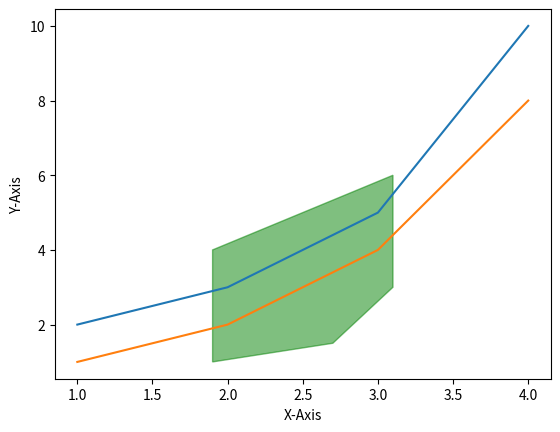

Write the Python code that produced this figure.
import matplotlib.pyplot as plt

#  Matplotlib 그래프 영역 채우기
"""
fill_between() - 두 수평 방향의 곡선 사이를 채웁니다.
fill_betweenx() - 두 수직 방향의 곡선 사이를 채웁니다.
fill() - 다각형 영역을 채웁니다.
"""

# 다각형 채우기
x = [1, 2, 3, 4]
y1 = [2, 3, 5, 10]
y2 = [1, 2, 4, 8]

plt.plot(x, y1)
plt.plot(x, y2)
plt.xlabel('X-Axis')
plt.ylabel('Y-Axis')
# 좌표 1개씩 시계방향으로  점을 지정하면 채워준다.
plt.fill([1.9, 1.9, 3.1, 3.1, 2.7], [1.0, 4.0, 6.0, 3.0, 1.5], color='green', alpha=0.5)

plt.show()

